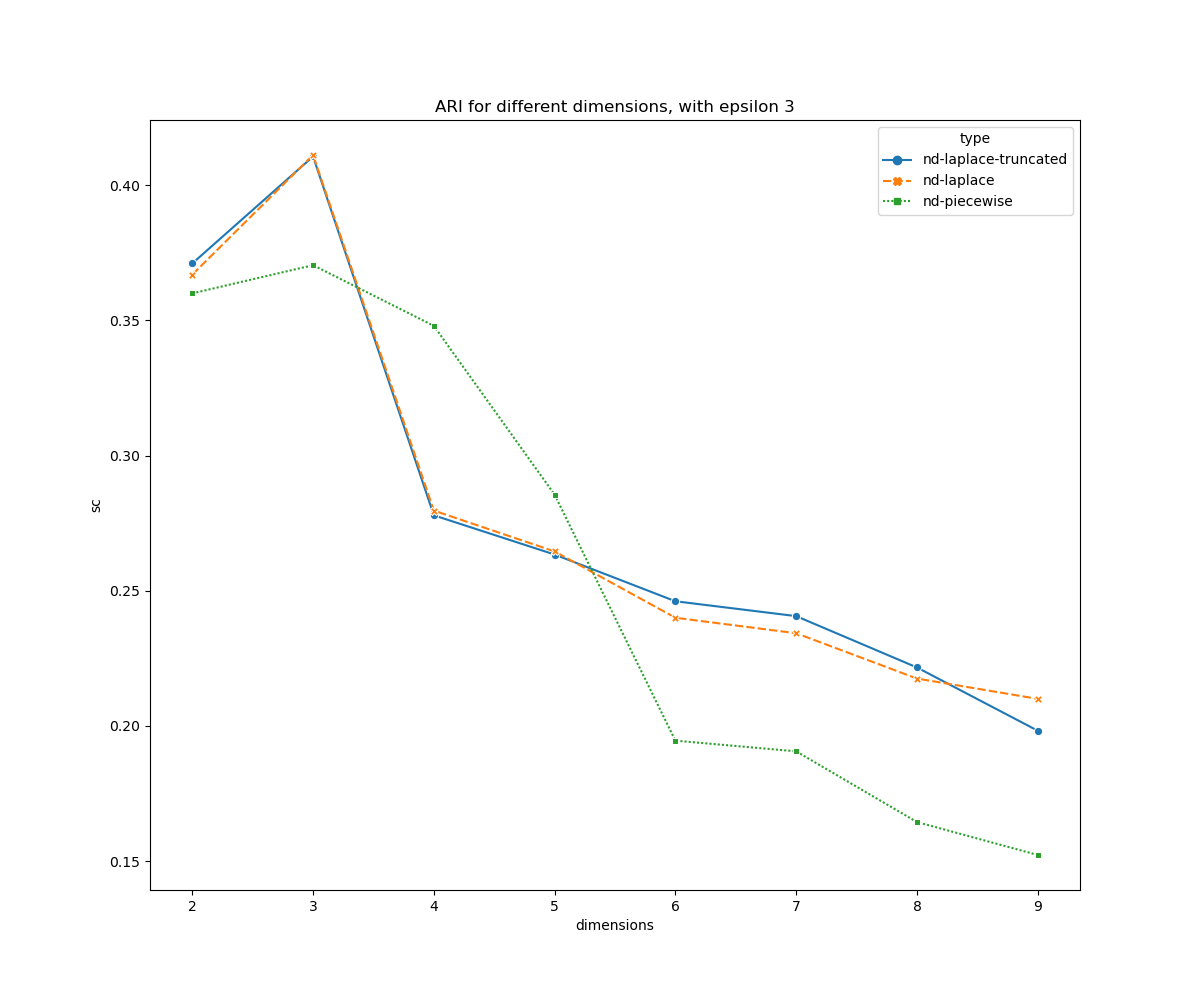

The file beside this chart, header and first rows:
, type, dimensions, ari, ami, ch, sc
0, nd-laplace-truncated, 2, 0.8295, 0.7852, 1768, 0.3711
1, nd-laplace-truncated, 3, 0.7899, 0.7512, 1528, 0.4107
2, nd-laplace-truncated, 4, 0.7635, 0.7151, 723.2, 0.2779
3, nd-laplace-truncated, 5, 0.5574, 0.5808, 600.8, 0.2634
4, nd-laplace-truncated, 6, 0.7437, 0.7375, 546.2, 0.2461
5, nd-laplace-truncated, 7, 0.8003, 0.7931, 588.4, 0.2406
6, nd-laplace-truncated, 8, 0.6922, 0.7094, 538.8, 0.2216
7, nd-laplace-truncated, 9, 0.7193, 0.7423, 539.4, 0.1982
8, nd-laplace, 2, 0.8366, 0.7906, 1726, 0.367
9, nd-laplace, 3, 0.8497, 0.795, 1518, 0.4112
10, nd-laplace, 4, 0.7949, 0.7327, 764.9, 0.2797
11, nd-laplace, 5, 0.6916, 0.6844, 599.9, 0.2646
12, nd-laplace, 6, 0.6981, 0.7003, 534.5, 0.24
13, nd-laplace, 7, 0.6804, 0.6964, 583.9, 0.2343
14, nd-laplace, 8, 0.6937, 0.7061, 538.5, 0.2175
15, nd-laplace, 9, 0.6279, 0.6704, 541.1, 0.21
16, nd-piecewise, 2, 0.1783, 0.1653, 1784, 0.36
17, nd-piecewise, 3, 0.1758, 0.1183, 1352, 0.3705
18, nd-piecewise, 4, 0.04577, 0.02618, 735.6, 0.348
19, nd-piecewise, 5, 0.08192, 0.03832, 500.5, 0.2856
20, nd-piecewise, 6, 0.1255, 0.09047, 386.2, 0.1946
21, nd-piecewise, 7, 0.1827, 0.1467, 353.8, 0.1906
22, nd-piecewise, 8, 0.1478, 0.1196, 294.2, 0.1645
23, nd-piecewise, 9, 0.1796, 0.1456, 262.4, 0.1523
